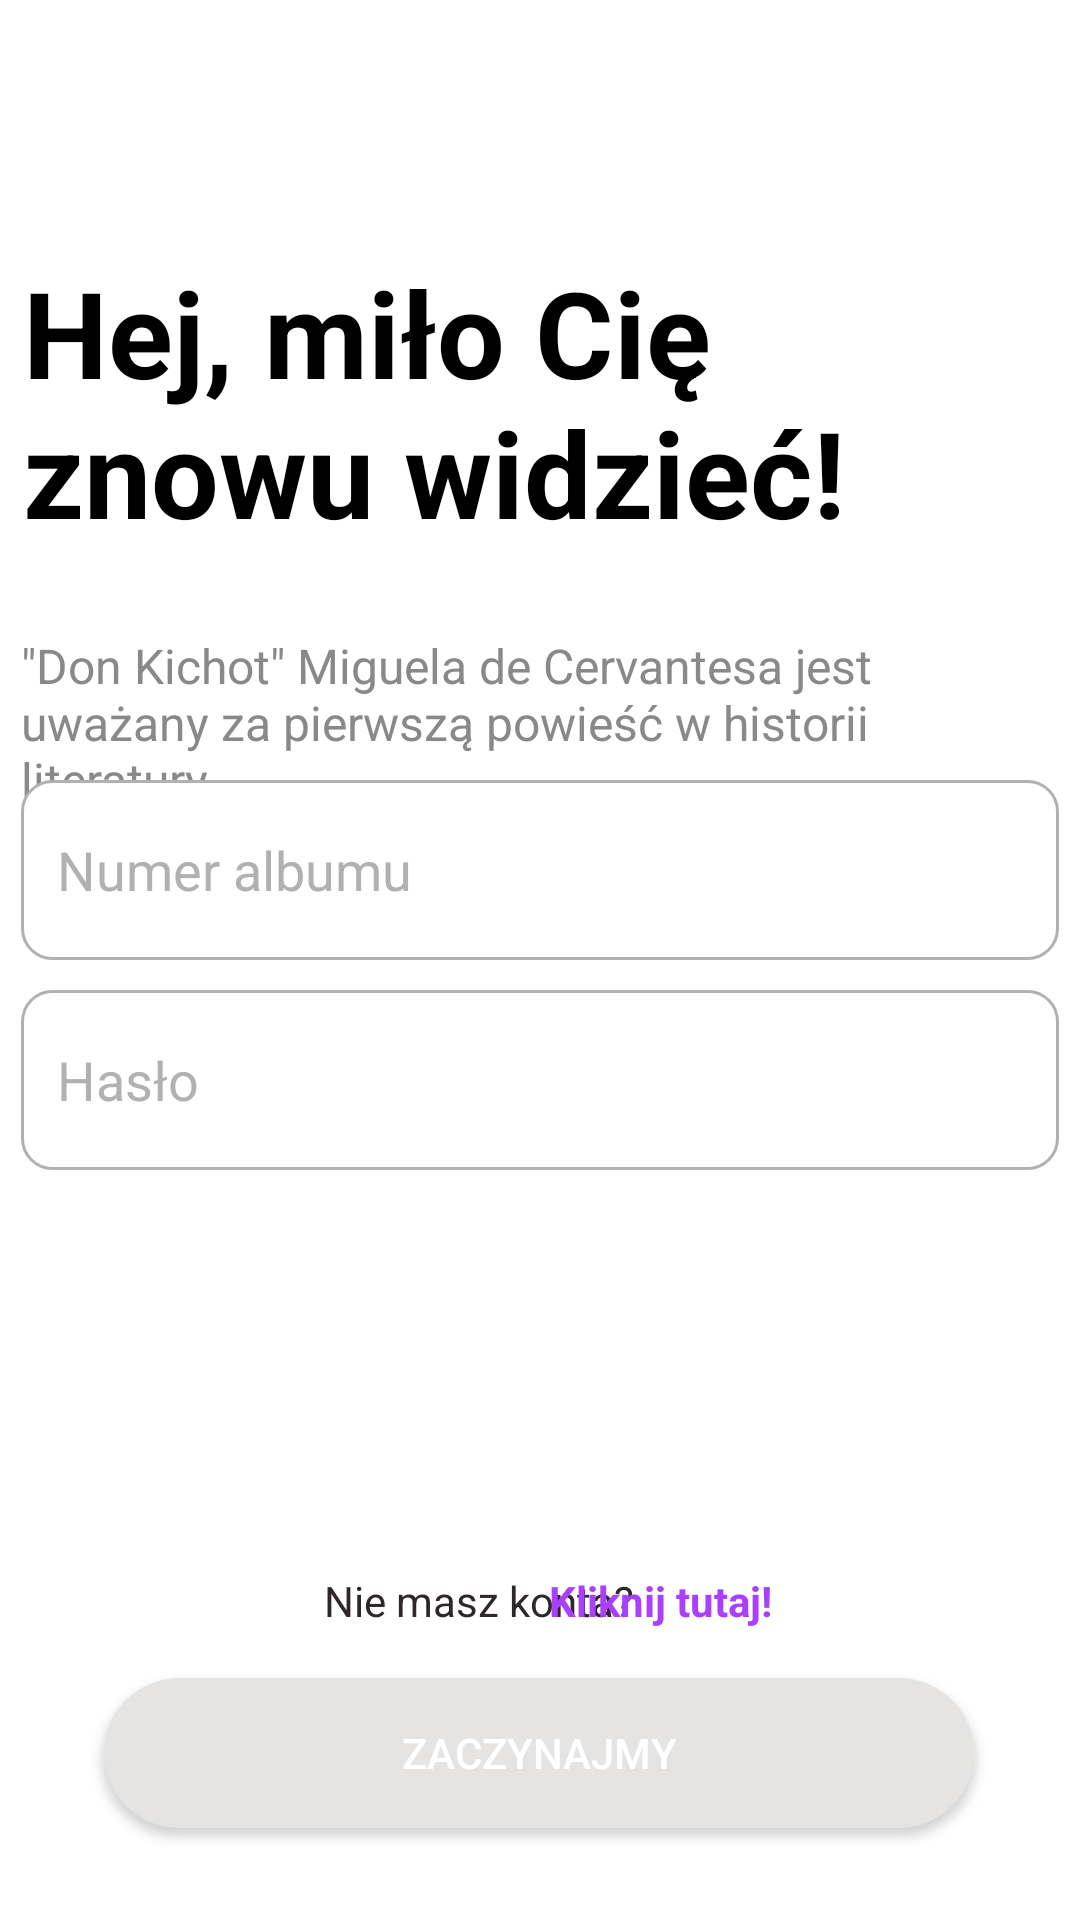

Layout XML and referenced resources for this Android screen:
<!-- AndroidManifest.xml: application theme Theme.AppCompat.NoActionBar -->
<!-- res/layout/activity_login_screen.xml -->
<?xml version="1.0" encoding="utf-8"?>
<androidx.constraintlayout.widget.ConstraintLayout xmlns:android="http://schemas.android.com/apk/res/android"
    xmlns:app="http://schemas.android.com/apk/res-auto"
    xmlns:tools="http://schemas.android.com/tools"
    android:layout_width="match_parent"
    android:layout_height="match_parent"
    android:background="@color/white"
    tools:context=".loginScreen">

    <TextView
        android:id="@+id/textView"
        android:layout_width="345dp"
        android:layout_height="123dp"
        android:layout_marginTop="84dp"
        android:text="Hej, miło Cię znowu widzieć!"
        android:textColor="#000000"
        android:textSize="40sp"
        android:textStyle="bold"
        app:layout_constraintEnd_toEndOf="parent"
        app:layout_constraintStart_toStartOf="parent"
        app:layout_constraintTop_toTopOf="parent" />


    <TextView
        android:id="@+id/textView2"
        android:layout_width="346dp"
        android:layout_height="62dp"
        android:layout_marginTop="4dp"
        android:text="&quot;Don Kichot&quot; Miguela de Cervantesa jest uważany za pierwszą powieść w historii literatury."
        android:textColor="#898989"
        android:textSize="16sp"
        app:layout_constraintEnd_toEndOf="parent"
        app:layout_constraintHorizontal_bias="0.507"
        app:layout_constraintStart_toStartOf="parent"
        app:layout_constraintTop_toBottomOf="@+id/textView" />

    <TextView
        android:id="@+id/konto"
        android:layout_width="105dp"
        android:layout_height="25dp"
        android:layout_marginStart="108dp"
        android:text="Nie masz konta?"
        android:textColor="#2E2727"
        app:layout_constraintBottom_toBottomOf="parent"
        app:layout_constraintEnd_toStartOf="@+id/konto2"
        app:layout_constraintHorizontal_bias="0.0"
        app:layout_constraintStart_toStartOf="parent"
        app:layout_constraintTop_toTopOf="parent"
        app:layout_constraintVertical_bias="0.852" />

    <TextView
        android:id="@+id/konto2"
        android:layout_width="100dp"
        android:layout_height="25dp"
        android:text=" Kliknij tutaj!"
        android:textColor="#AA40FD"
        android:textStyle="bold"
        app:layout_constraintBottom_toBottomOf="parent"
        app:layout_constraintEnd_toEndOf="parent"
        app:layout_constraintHorizontal_bias="0.691"
        app:layout_constraintStart_toStartOf="parent"
        app:layout_constraintTop_toTopOf="parent"
        app:layout_constraintVertical_bias="0.852" />

    <Button
        android:id="@+id/GetStartedButton"
        android:layout_width="290dp"
        android:layout_height="50dp"
        android:background="@drawable/roundedbutton"
        android:backgroundTint="#E5E4E3"
        android:text="Zaczynajmy"
        android:clickable="false"
        app:layout_constraintBottom_toBottomOf="parent"
        app:layout_constraintEnd_toEndOf="parent"
        app:layout_constraintHorizontal_bias="0.495"
        app:layout_constraintStart_toStartOf="parent"
        app:layout_constraintTop_toTopOf="parent"
        app:layout_constraintVertical_bias="0.948" />

    <EditText
        android:id="@+id/editTextNumber"
        android:layout_width="346dp"
        android:layout_height="60dp"
        android:layout_marginBottom="10dp"
        android:background="@drawable/custom_input"
        android:ems="10"
        android:hint="Numer albumu"
        android:inputType="number"
        android:paddingStart="12dp"
        android:paddingEnd="12dp"
        android:textColorHint="#B3B1B0"
        android:textColor="@color/black"
        app:layout_constraintBottom_toTopOf="@+id/editTextTextPassword"
        app:layout_constraintEnd_toEndOf="parent"
        app:layout_constraintHorizontal_bias="0.507"
        app:layout_constraintStart_toStartOf="parent"
        app:layout_constraintTop_toBottomOf="@+id/textView2"
        app:layout_constraintVertical_bias="1.0" />

    <EditText
        android:id="@+id/editTextTextPassword"
        android:layout_width="346dp"
        android:layout_height="60dp"
        android:layout_marginBottom="132dp"
        android:background="@drawable/custom_input"
        android:ems="10"
        android:hint="Hasło"
        android:inputType="textPassword"
        android:paddingStart="12dp"
        android:paddingEnd="12dp"
        android:textColorHint="#B3B1B0"
        android:textColor="@color/black"
        app:layout_constraintBottom_toTopOf="@+id/GetStartedButton"
        app:layout_constraintEnd_toEndOf="parent"
        app:layout_constraintHorizontal_bias="0.507"
        app:layout_constraintStart_toStartOf="parent"
        app:layout_constraintTop_toBottomOf="@+id/textView2"
        app:layout_constraintVertical_bias="0.605" />

</androidx.constraintlayout.widget.ConstraintLayout>
<!-- resources referenced by this layout -->
<resources>
  <color name="black">#FF000000</color>
  <color name="white">#FFFFFFFF</color>
  <!-- drawable custom_input (drawable) -->
  <?xml version="1.0" encoding="utf-8"?>
  <selector xmlns:android="http://schemas.android.com/apk/res/android">
  
      <item android:state_enabled="true" android:state_focused="true">
          <shape android:shape="rectangle">
              <solid android:color="@android:color/white"/>
              <corners android:radius="10dp"/>
              <stroke android:color="#AA40FD" android:width="1dp"/>
          </shape>
      </item>
  
      <item android:state_enabled="true" >
      <shape android:shape="rectangle">
          <solid android:color="@android:color/white"/>
          <corners android:radius="10dp"/>
          <stroke android:color="#B3B1B0" android:width="1dp"/>
      </shape>
      </item>
  </selector>
  <!-- drawable roundedbutton (drawable) -->
  <?xml version="1.0" encoding="utf-8"?>
  <shape xmlns:android="http://schemas.android.com/apk/res/android"
      android:shape="rectangle">
      <solid android:color="#F4F4F4" />
      <corners android:bottomRightRadius="90dp"
          android:bottomLeftRadius="90dp"
          android:topRightRadius="90dp"
          android:topLeftRadius="90dp"/>
  </shape>
</resources>
